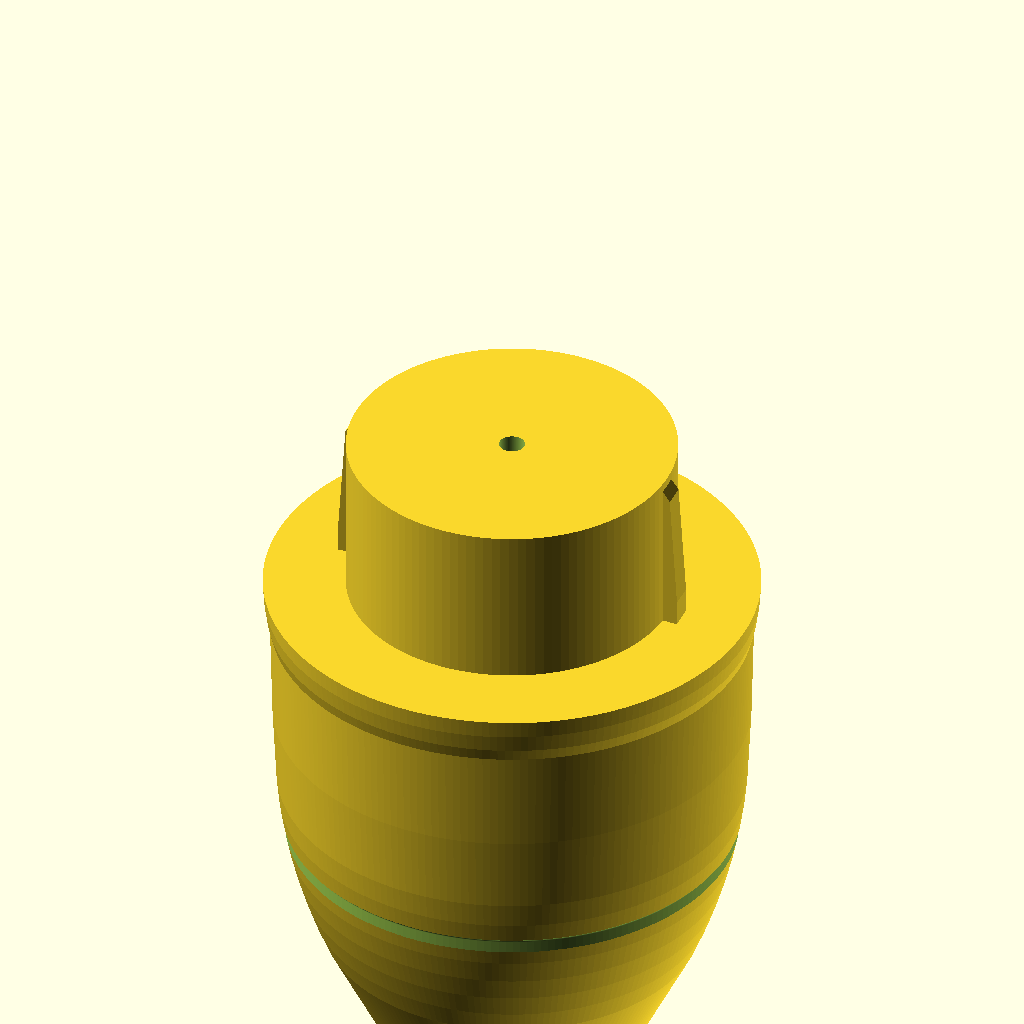
Cell 1: rendered with the file's own defaults.
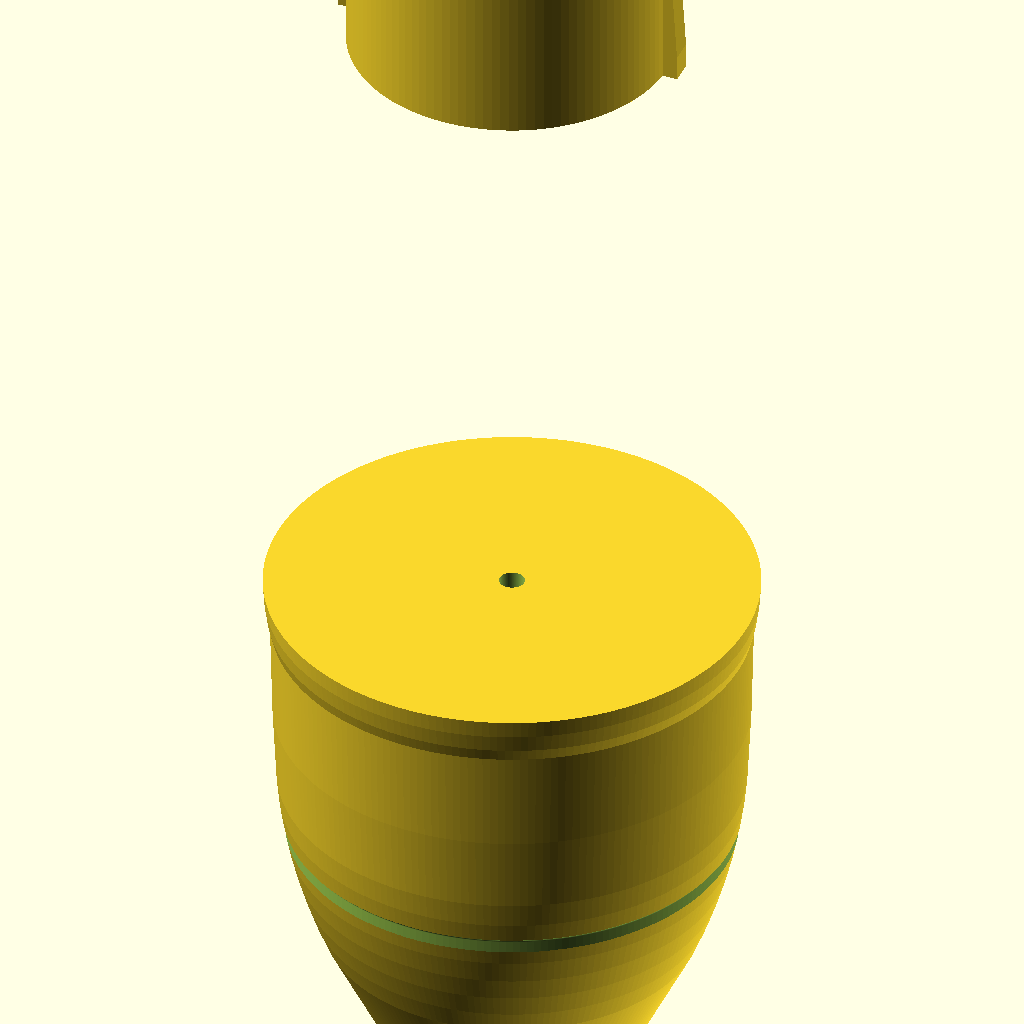
Cell 2: bodyLength = 101.6 (everything else at default).
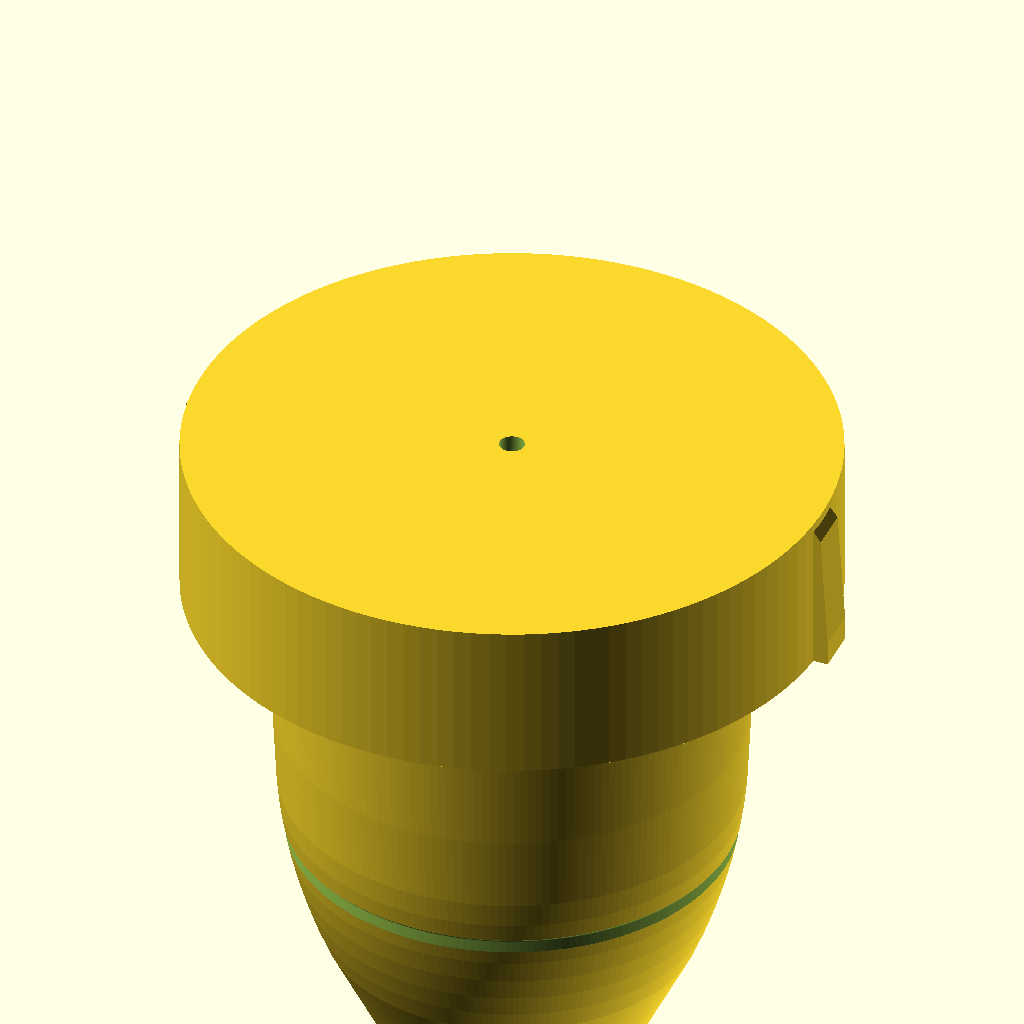
Cell 3 — skirtPocketDia set to 50.8, the other parameters unchanged.
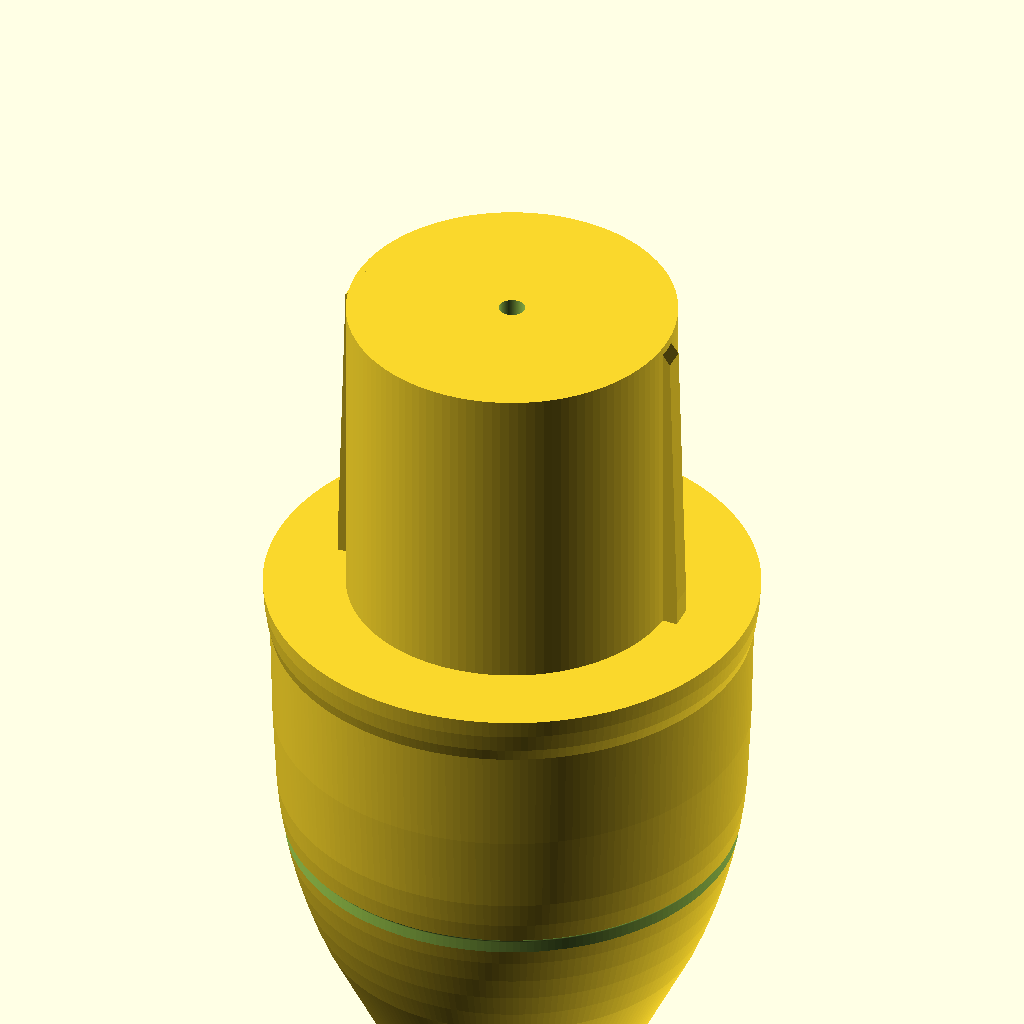
Cell 4 — skirtPocketDepth set to 25.4, the other parameters unchanged.
One fixed orthographic camera (rotation 55°, 0°, 25°; colour scheme Cornfield) for every cell.
OpenSCAD source file Haywire_DGH250_V2p10.scad:
//
// Haywire Tackle DGH-250 Rev B - Version 2.10 BODY FIX
// Smooth Elongated Bullet Fishing Lure with Skirt Pocket
// Corrected body profile extending full length
//

$fn = 200;

//----------------------------
// Dimensions (mm)
//----------------------------

// Bullet body
bodyLength = 50.8;         // 2.0"
bodyMaxDia = 38.1;         // 1.5" (at rear)
bodyMaxRadius = bodyMaxDia / 2;  // 19.05mm

// Skirt pocket (attached to rear)
skirtPocketDia = 25.4;     // 1.0"
skirtPocketRadius = skirtPocketDia / 2;  // 12.7mm
skirtPocketDepth = 12.7;   // 0.5"

// Leader hole
leaderHole = 2.0;

// Grooves (dual hydrodynamic)
groove1Pos = 18;
groove2Pos = 27;
grooveWidth = 2.2;
grooveDepth = 1.4;

// Eye sockets (recessed, on sides)
eyeDia = 6.0;
eyeDepth = 2.0;
eyePos = 35;


//----------------------------
// Main Model Assembly
//----------------------------

difference()
{
    union()
    {
        // Main bullet body
        bullet_body();
        
        // Skirt pocket with ribs (integrated)
        skirt_pocket_with_ribs();
    }

    // Leader hole (through entire length)
    cylinder(
        h = bodyLength + skirtPocketDepth + 5,
        d = leaderHole,
        center = false
    );

    // Hydrodynamic grooves - BOTH
    groove_cut(groove1Pos);
    groove_cut(groove2Pos);

    // Recessed eye sockets - both sides
    eye_socket(1);
    eye_socket(-1);
}


//----------------------------
// Bullet Body: Smooth Profile
// Blunt front, widest (38.1mm dia) at rear
// CORRECTED: Full length 50.8mm with smooth taper
//----------------------------

module bullet_body()
{
    rotate_extrude(convexity = 20)
        polygon(points=[
            // Front (nose/tip) - BLUNT
            [3.0, 0],
            [3.5, 1],
            [4.5, 2],
            [5.5, 3],
            [6.5, 4],
            [7.5, 5],
            [8.5, 7],
            [9.5, 9],
            [10.5, 11],
            [11.5, 13],
            [12.5, 15],
            [13.5, 17],
            [14.5, 19],
            [15.3, 21],
            [16.0, 23],
            [16.6, 25],
            [17.1, 27],
            [17.5, 29],
            [17.8, 31],
            [18.0, 33],
            [18.1, 35],
            [18.2, 37],
            [18.3, 39],
            [18.35, 41],
            [18.4, 43],
            [18.45, 45],
            [18.5, 47],
            [18.75, 48],
            [18.95, 49.4],
            [19.05, 50.8],  // Full diameter (38.1mm) at rear - Z position 50.8mm
            [0, 50.8]       // Return to axis
        ]);
}


//----------------------------
// Skirt Pocket with Tapered Ramp Ribs
// Straight cylinder with two ribs that taper toward rear
//----------------------------

module skirt_pocket_with_ribs()
{
    translate([0, 0, bodyLength])
    {
        // Main pocket cylinder
        cylinder(
            h = skirtPocketDepth,
            d = skirtPocketDia,
            $fn = 120
        );
        
        // Two tapered ramp ribs
        for (i = [0:1])
        {
            angle = i * 180;  // 0° and 180°
            rotate([0, 0, angle])
                rib_wedge();
        }
    }
}


//----------------------------
// Rib Wedge: Tapered ramp shape
// Rises from pocket floor, tapers toward rear
//----------------------------

module rib_wedge()
{
    translate([0, 0, 0])
        rotate_extrude(angle = 8, convexity = 5, $fn = 60)
        {
            // Wedge profile in cross-section
            polygon(points=[
                // Base of rib (at pocket floor)
                [skirtPocketRadius - 0.5, 0],
                [skirtPocketRadius + 1.2, 0],
                
                // Rib tapers up and back
                [skirtPocketRadius + 1.2, 2],         // Front edge, full height
                [skirtPocketRadius + 0.6, skirtPocketDepth - 1.5],  // Rear edge, tapered down
                [skirtPocketRadius - 0.5, skirtPocketDepth],  // Back at inner edge
                
                // Close polygon
                [skirtPocketRadius - 0.5, 0]
            ]);
        }
}


//----------------------------
// Hydrodynamic Groove Cutter
//----------------------------

module groove_profile(depth=1.4, width=2.2)
{
    // Rounded groove profile
    hull()
    {
        translate([0, 0]) circle(r=0.3);
        translate([depth, 0]) circle(r=0.3);
        translate([depth, width]) circle(r=0.3);
        translate([0, width]) circle(r=0.3);
    }
}

module groove_cut(zPos)
{
    translate([0, 0, zPos])
        rotate_extrude(convexity=10)
            translate([bodyMaxRadius - grooveDepth, 0])
                groove_profile(grooveDepth, grooveWidth);
}


//----------------------------
// Recessed Eye Sockets (both sides)
//----------------------------

module eye_socket(side=1)
{
    // Positioned on the side surface of the body
    // Cut from the outside in, so eyes are recessed into the lure
    translate([side * (bodyMaxRadius + 0.5), 0, eyePos])
        rotate([0, 90 * side, 0])
            cylinder(
                d = eyeDia,
                h = eyeDepth + 1,
                $fn = 80
            );
}


//----------------------------
// Render Quality
//----------------------------

$fa = 1.5;
$fs = 0.2;
Customizer parameters (derived from the source; name, type, default, range or options):
bodyLength: number, default 50.8
bodyMaxDia: number, default 38.1
skirtPocketDia: number, default 25.4
skirtPocketDepth: number, default 12.7
leaderHole: number, default 2
groove1Pos: number, default 18
groove2Pos: number, default 27
grooveWidth: number, default 2.2
grooveDepth: number, default 1.4
eyeDia: number, default 6
eyeDepth: number, default 2
eyePos: number, default 35
